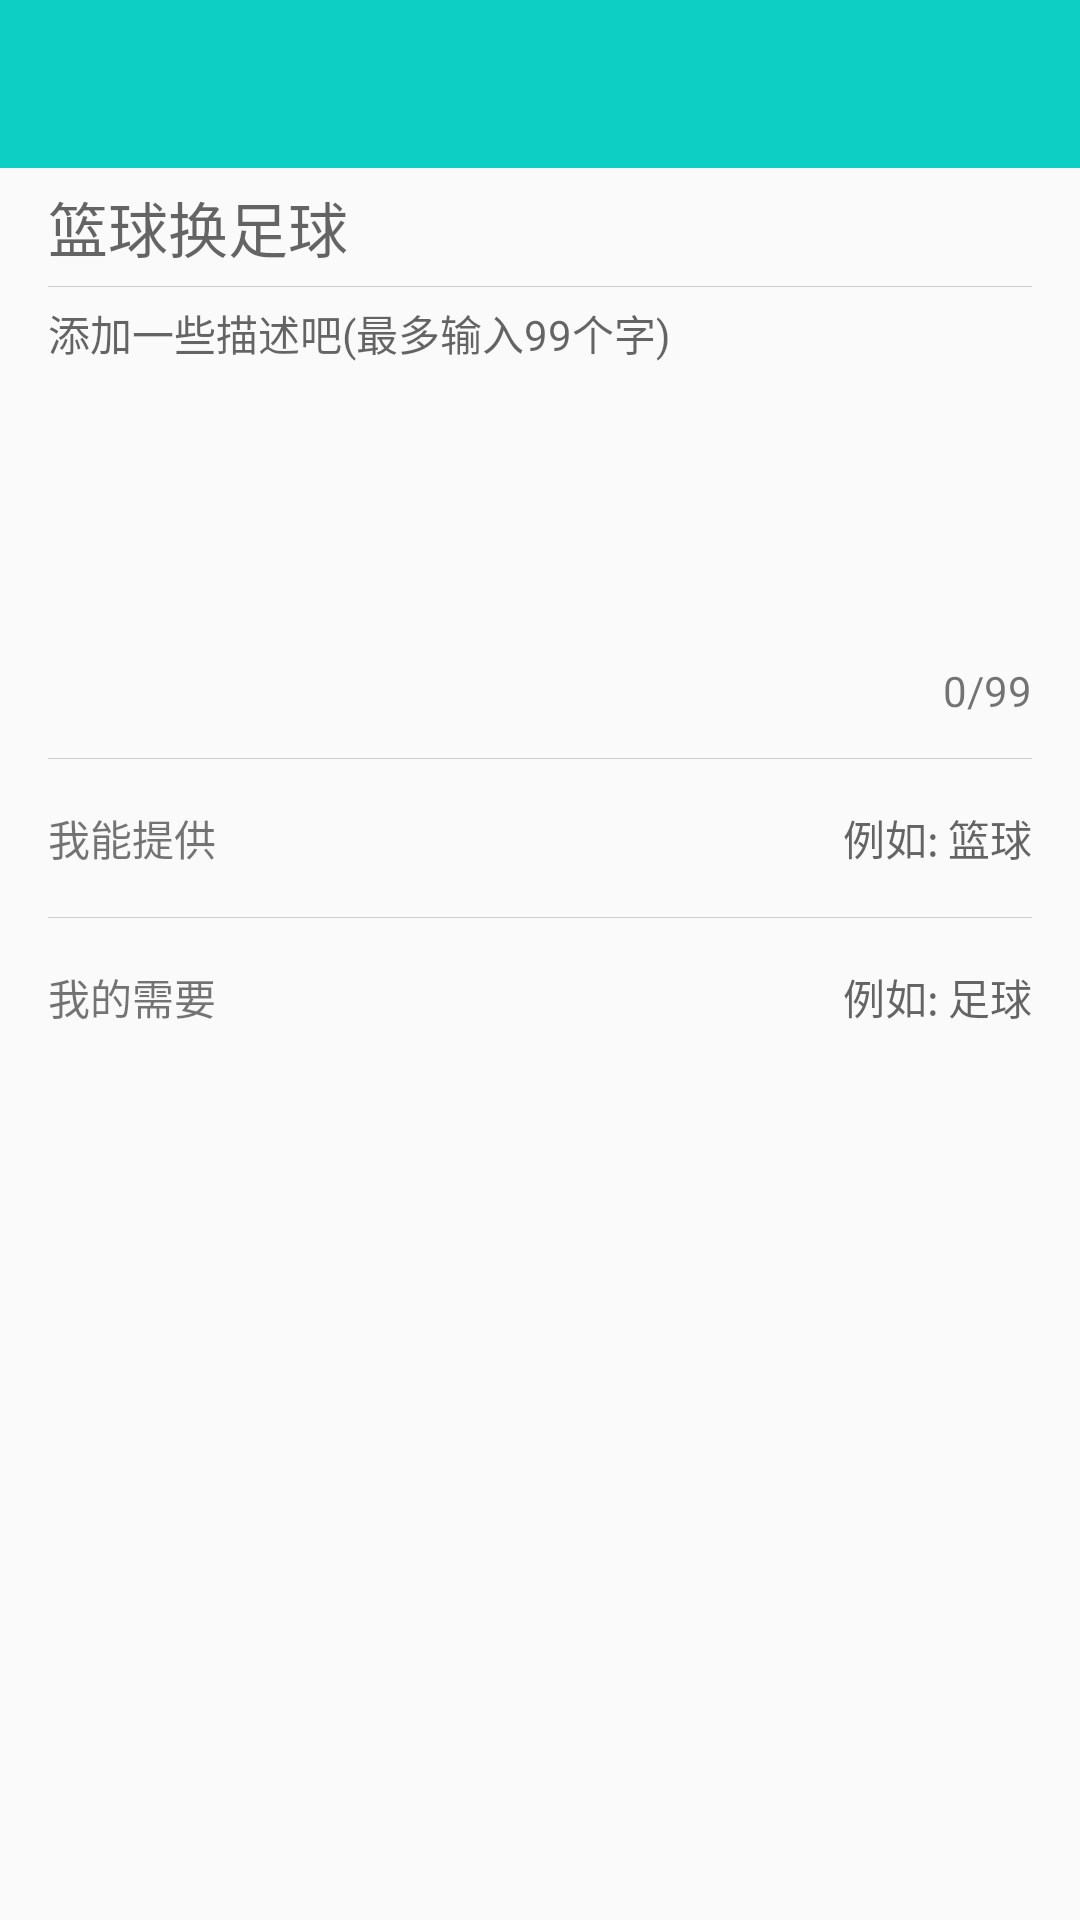

Write the Android layout XML for this screen, with the resource values it uses.
<!-- AndroidManifest.xml: application theme AppTheme -->
<!-- res/layout/activity_swap.xml -->
<?xml version="1.0" encoding="utf-8"?>
<RelativeLayout xmlns:android="http://schemas.android.com/apk/res/android"
    xmlns:app="http://schemas.android.com/apk/res-auto"
    xmlns:tools="http://schemas.android.com/tools"
    android:layout_width="match_parent"
    android:layout_height="match_parent"
    tools:context="com.zhuangbudong.ofo.activity.SwapActivity">

    <LinearLayout
        android:layout_width="match_parent"
        android:layout_height="match_parent"
        android:layout_below="@+id/appbar"
        android:divider="@drawable/item_line"
        android:orientation="vertical"
        android:paddingLeft="16dp"
        android:paddingRight="16dp"
        android:showDividers="middle">

        <EditText
            android:id="@+id/swap_et_title"
            android:layout_width="match_parent"
            android:layout_height="wrap_content"
            android:background="@null"
            android:hint="篮球换足球"
            android:paddingBottom="5dp"
            android:paddingTop="5dp"
            android:textSize="20sp" />

        <RelativeLayout
            android:layout_width="match_parent"
            android:layout_height="wrap_content"
            android:paddingBottom="8dp"
            android:paddingTop="5dp">

            <EditText
                android:id="@+id/swap_et_description"
                android:layout_width="match_parent"
                android:layout_height="120dp"
                android:background="@null"
                android:gravity="start"
                android:hint="添加一些描述吧(最多输入99个字)"
                android:textSize="14sp" />

            <TextView
                android:id="@+id/swap_tv_text_length"
                android:layout_width="wrap_content"
                android:layout_height="wrap_content"
                android:layout_alignParentRight="true"
                android:layout_marginTop="120dp"
                android:text="0/99" />

            <android.support.v7.widget.RecyclerView
                android:id="@+id/rl_iv_picker"
                android:layout_width="match_parent"
                android:layout_height="wrap_content"
                android:layout_below="@+id/swap_tv_text_length"
                android:layout_marginTop="5dp"
                android:overScrollMode="never" />
        </RelativeLayout>

        <RelativeLayout
            android:id="@+id/swap_rl_provide"
            android:layout_width="match_parent"
            android:layout_height="wrap_content"
            android:background="?attr/selectableItemBackground"
            android:paddingBottom="16dp"
            android:paddingTop="16dp">

            <TextView
                android:layout_width="wrap_content"
                android:layout_height="wrap_content"
                android:text="我能提供" />

            <TextView
                android:id="@+id/swap_tv_provide"
                android:layout_width="wrap_content"
                android:layout_height="wrap_content"
                android:layout_alignParentRight="true"
                android:drawablePadding="5dp"
                android:drawableRight="@drawable/list_item_indicator"
                android:hint="例如:&#160;篮球" />

        </RelativeLayout>

        <RelativeLayout
            android:id="@+id/swap_rl_demand"
            android:layout_width="match_parent"
            android:layout_height="wrap_content"
            android:background="?attr/selectableItemBackground"
            android:paddingBottom="16dp"
            android:paddingTop="16dp">

            <TextView
                android:layout_width="wrap_content"
                android:layout_height="wrap_content"
                android:text="我的需要" />

            <TextView
                android:id="@+id/swap_tv_demand"
                android:layout_width="wrap_content"
                android:layout_height="wrap_content"
                android:layout_alignParentRight="true"
                android:drawablePadding="5dp"
                android:drawableRight="@drawable/list_item_indicator"
                android:hint="例如:&#160;足球" />

        </RelativeLayout>


    </LinearLayout>


    <android.support.design.widget.AppBarLayout
        android:id="@+id/appbar"
        android:layout_width="match_parent"
        android:layout_height="wrap_content"
        android:elevation="0dp">

        <android.support.v7.widget.Toolbar
            android:id="@+id/swap_tl_bar"
            android:layout_width="match_parent"
            android:layout_height="?attr/actionBarSize"
            android:background="@color/main_color"
            app:popupTheme="@style/ThemeOverlay.AppCompat.Light"
            app:theme="@style/ThemeOverlay.AppCompat.Dark.ActionBar" />
    </android.support.design.widget.AppBarLayout>
</RelativeLayout>
<!-- resources referenced by this layout -->
<resources>
  <color name="main_color">#0dcfc4</color>
  <!-- drawable item_line (drawable) -->
  <?xml version="1.0" encoding="utf-8"?>
  <shape xmlns:android="http://schemas.android.com/apk/res/android">
      <solid android:color="@color/praise_item_selector_default" />
      <size android:height="1px" />
  </shape>
  <style name="AppTheme" parent="Theme.AppCompat.Light.DarkActionBar">
          
          <item name="colorPrimary">@color/colorPrimary</item>
          <item name="colorPrimaryDark">@color/colorPrimaryDark</item>
          <item name="colorAccent">@color/colorAccent</item>
          <item name="android:statusBarColor">@color/status_color</item>
          <item name="windowActionBar">false</item>
          <item name="windowNoTitle">true</item>
  
      </style>
  <color name="praise_item_selector_default">#cccccc</color>
  <color name="colorPrimary">#3F51B5</color>
  <color name="colorPrimaryDark">#303F9F</color>
  <color name="colorAccent">#FF4081</color>
  <color name="status_color">#1d6868</color>
</resources>
